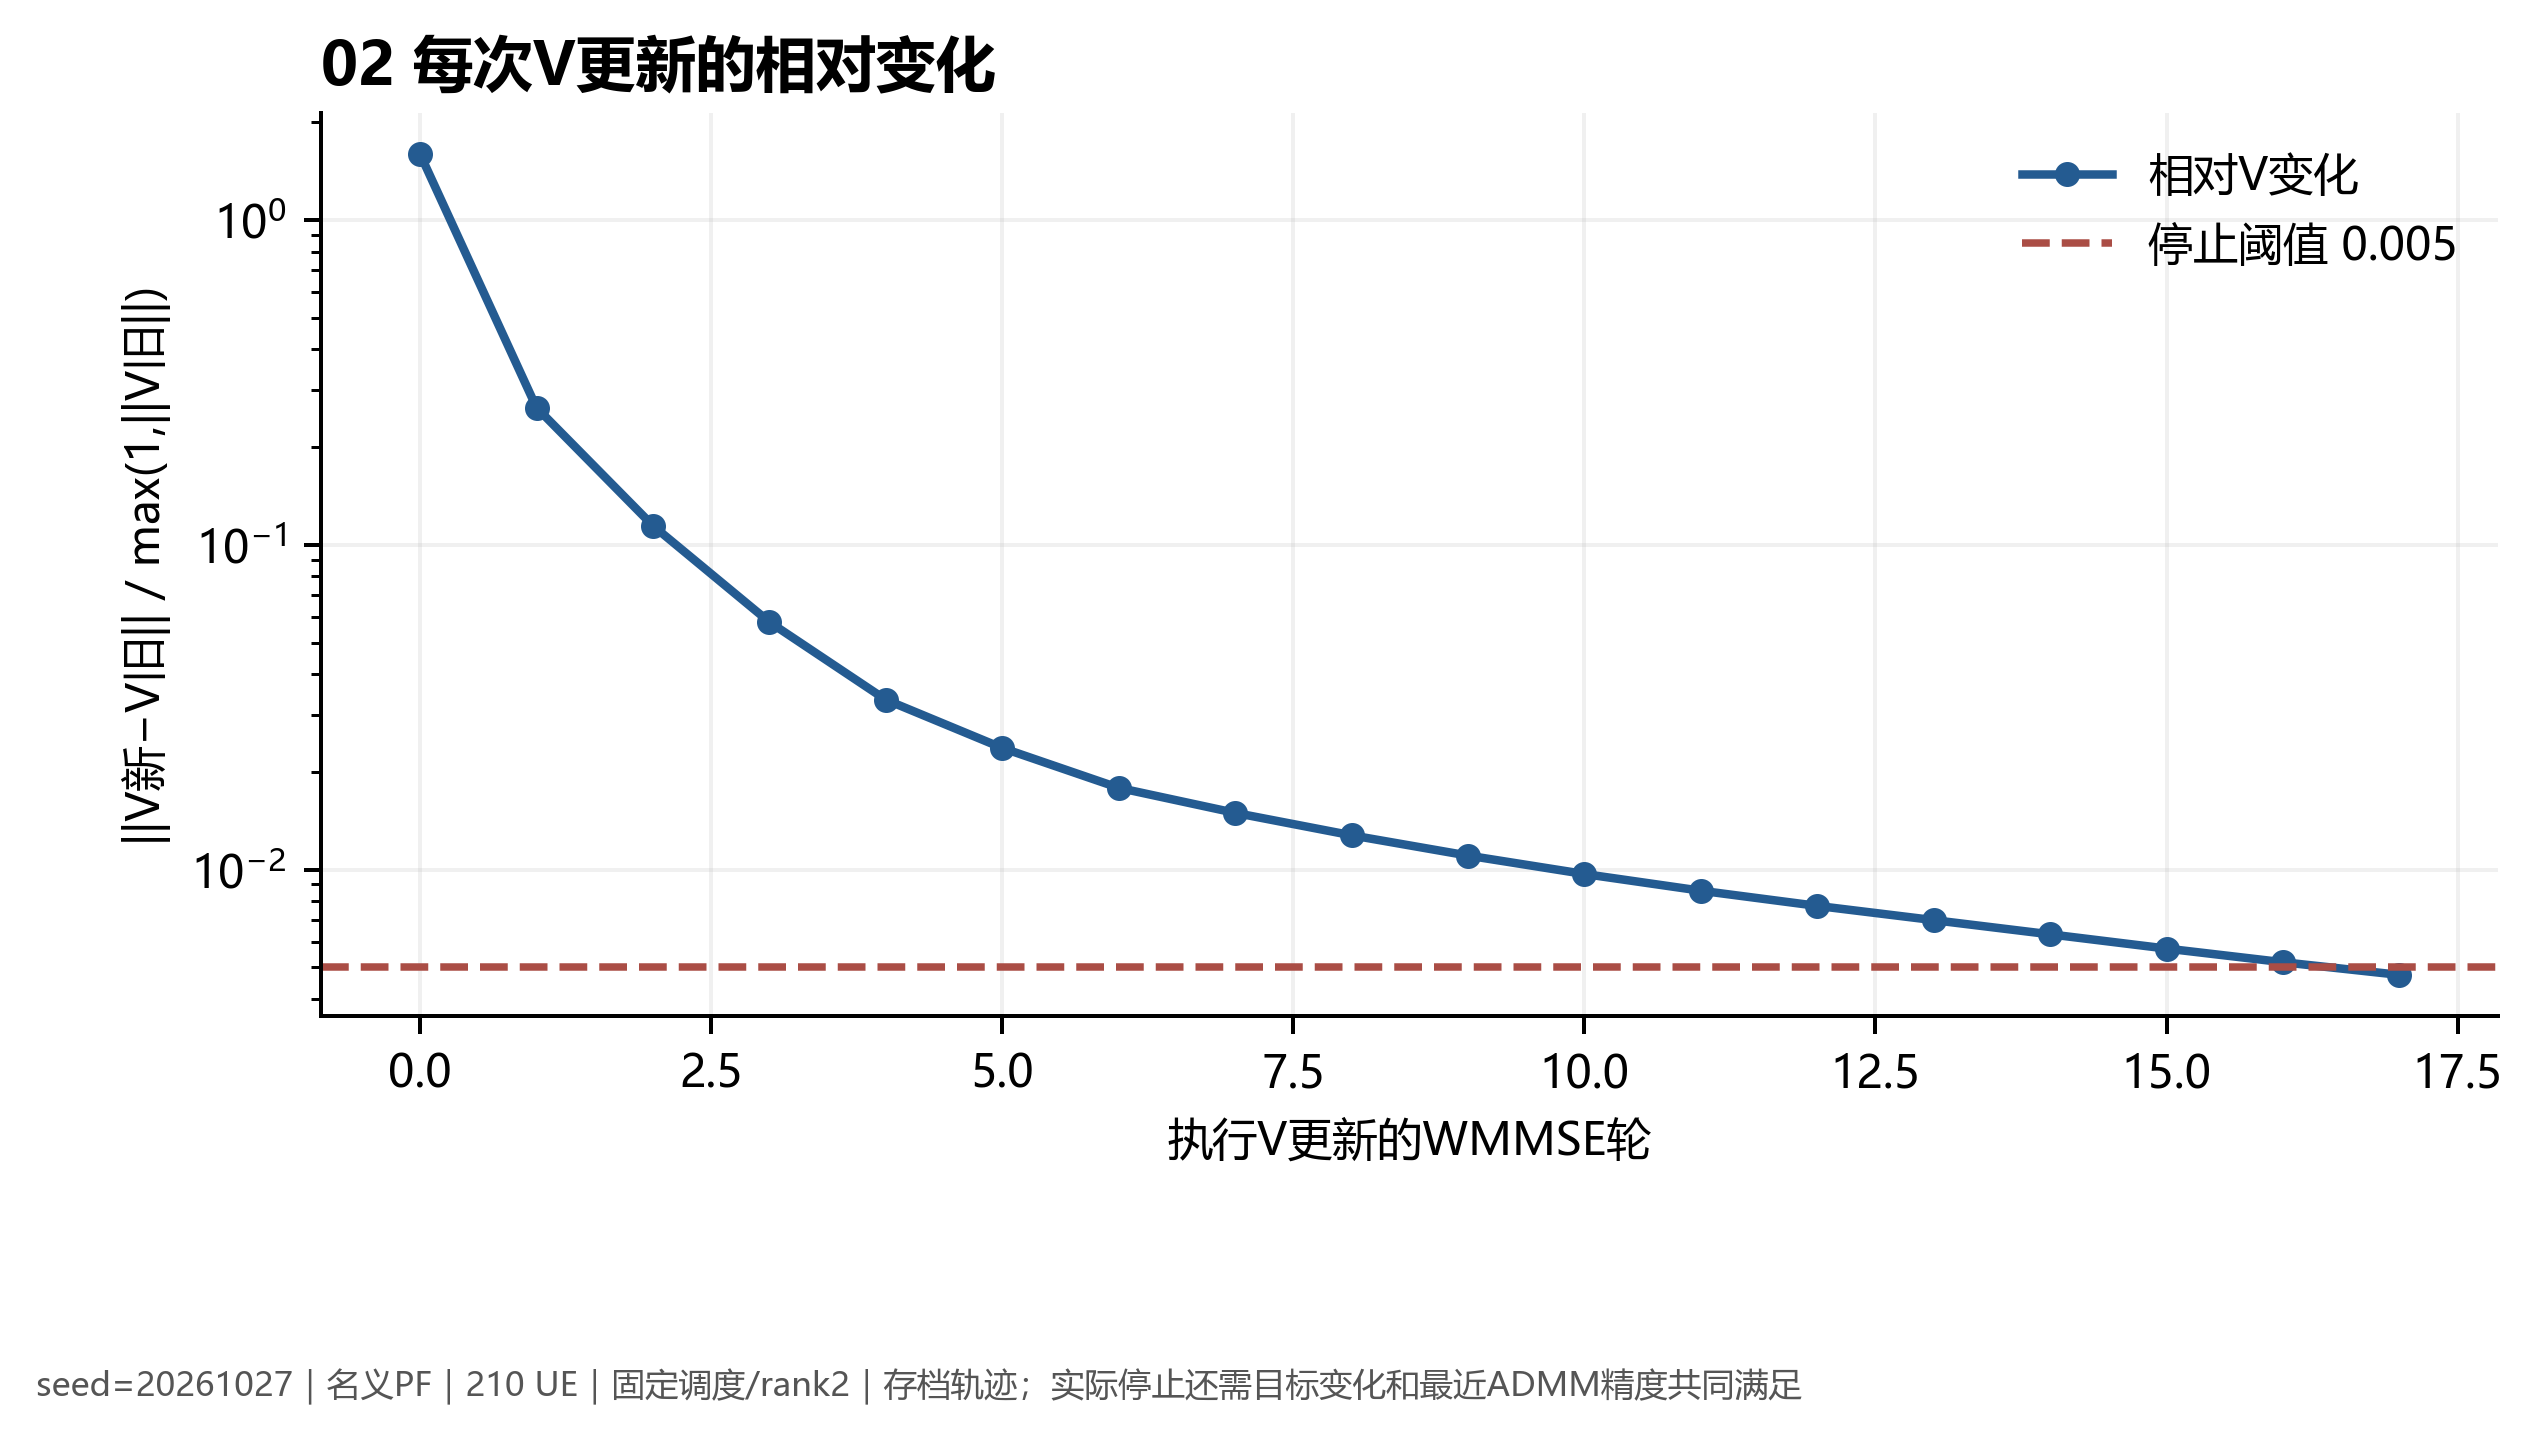

Data behind this chart, as committed beside it:
update_outer, relative_V_change, stop_threshold
0, 1.596, 0.005
1, 0.2645, 0.005
2, 0.1145, 0.005
3, 0.05785, 0.005
4, 0.03334, 0.005
5, 0.02369, 0.005
6, 0.01786, 0.005
7, 0.01495, 0.005
8, 0.01275, 0.005
9, 0.01105, 0.005
10, 0.009694, 0.005
11, 0.008611, 0.005
12, 0.007733, 0.005
13, 0.00699, 0.005
14, 0.006321, 0.005
15, 0.005713, 0.005
16, 0.005186, 0.005
17, 0.004742, 0.005
